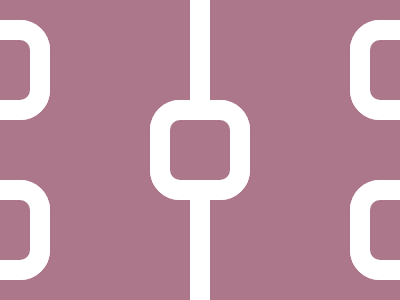

Here is a drawing made with CSS. Write the source that renders it.

<!-- Here added closing tags to format the code properly -->
<!-- Method 1 -->

<p></p>
<p></p>
<style>
    * {
        background: #AC778B;
        border: 5vw solid#fff;
        margin: -20-20-20 190;

        * {
            border-radius: 30px;
            margin: 100-60;
            position: fixed;
            padding: 30;
            -webkit-box-reflect: left -100px;

            p {
                margin: -130 150;

                +p {
                    top: 310
                }
            }
        }
    }
</style>
